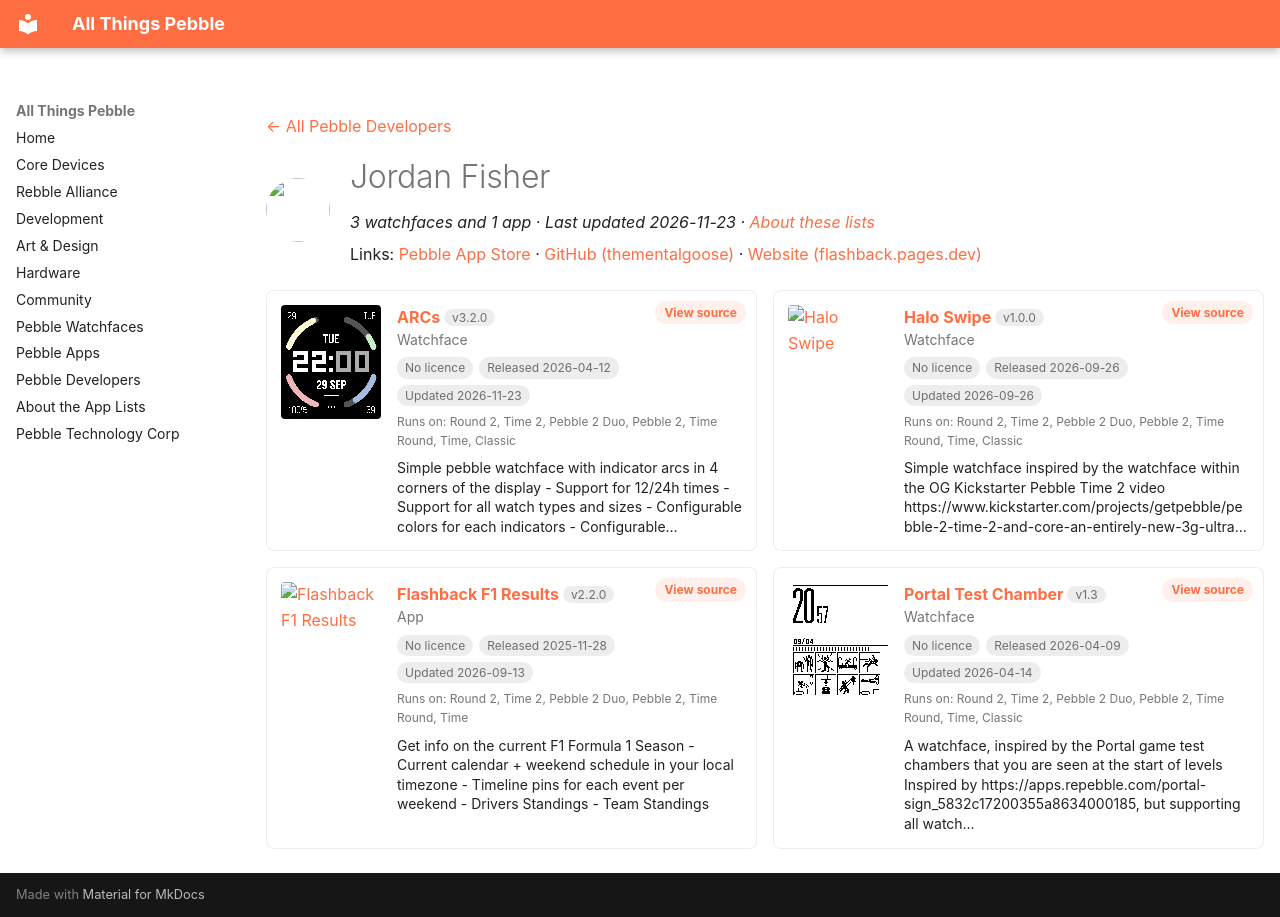

repository: saltedlolly/all-things-pebble · page: developers/jordan-fisher.html · generator: mkdocs

---
title: "Jordan Fisher"
hide:
  - toc
---

<!-- Generated by scripts/update_app_directory.py: do not edit by hand -->
[← All Pebble Developers](../developers.md)

<div class="dev-header" markdown>
<img class="dev-avatar" src="https://github.com/thementalgoose.png?size=128" alt="" width="64" height="64" loading="lazy" onerror="this.remove()">
<div class="dev-intro" markdown>

# Jordan Fisher

*3 watchfaces and 1 app · Last updated 2026-11-23 · [About these lists](../about-app-lists.md)*

Links: [Pebble App Store](https://apps.repebble.com/apps/dev/jordan-fisher_5d482ff5d76b0f00018300f2) · [GitHub (thementalgoose)](https://github.com/thementalgoose) · [Website (flashback.pages.dev)](https://flashback.pages.dev)

</div>
</div>

<div class="dev-controls" data-search-exclude hidden>
<div class="dev-filter" role="group" aria-label="Show"><button type="button" data-filter="all" aria-pressed="true">All <span>4</span></button><button type="button" data-filter="watchface" aria-pressed="false">Watchfaces <span>3</span></button><button type="button" data-filter="watchapp" aria-pressed="false">Apps <span>1</span></button></div>
<label class="dev-sort">Sort by <select><option value="updated">Recently updated</option><option value="released">Newest release</option><option value="title">A–Z</option></select></label>
</div>

<div class="app-grid dev-apps" data-search-exclude>
<div class="app-card" data-type="watchface" data-title="arcs" data-released="2026-04-12" data-updated="2026-11-23">
<a class="app-shot" href="https://apps.repebble.com/40d48d07d398413fbe331dc3" data-search-exclude><img src="../images/apps/40d48d07d398413fbe331dc3.png" alt="ARCs" loading="lazy"></a>
<div class="app-info">
<h2 class="app-name" id="app-40d48d07d398413fbe331dc3"><a href="https://apps.repebble.com/40d48d07d398413fbe331dc3">ARCs</a> <span class="app-version" title="Latest version" data-search-exclude>v3.2.0</span></h2>
<a class="app-source" href="https://github.com/thementalgoose/pebble-arcs" title="Source code" data-search-exclude>View source</a>
<div class="app-dev">Watchface</div>
<div class="app-tags" data-search-exclude><span class="app-licence app-licence--none" title="Licence">No licence</span> <span title="First published in the app store">Released 2026-04-12</span> <span title="Latest release in the app store">Updated 2026-11-23</span></div>
<div class="app-watches" title="Supported watches" data-search-exclude>Runs on: Round 2, Time 2, Pebble 2 Duo, Pebble 2, Time Round, Time, Classic</div>
<p class="app-desc">Simple pebble watchface with indicator arcs in 4 corners of the display - Support for 12/24h times - Support for all watch types and sizes - Configurable colors for each indicators - Configurable…</p>
</div>
</div>
<div class="app-card" data-type="watchface" data-title="halo swipe" data-released="2026-09-26" data-updated="2026-09-26">
<a class="app-shot" href="https://apps.repebble.com/dc3358b00af54f069f14d883" data-search-exclude><img src="../images/apps/dc3358b00af54f069f14d883.png" alt="Halo Swipe" loading="lazy"></a>
<div class="app-info">
<h2 class="app-name" id="app-dc3358b00af54f069f14d883"><a href="https://apps.repebble.com/dc3358b00af54f069f14d883">Halo Swipe</a> <span class="app-version" title="Latest version" data-search-exclude>v1.0.0</span></h2>
<a class="app-source" href="https://github.com/thementalgoose/pebble-halo-swipe" title="Source code" data-search-exclude>View source</a>
<div class="app-dev">Watchface</div>
<div class="app-tags" data-search-exclude><span class="app-licence app-licence--none" title="Licence">No licence</span> <span title="First published in the app store">Released 2026-09-26</span> <span title="Latest release in the app store">Updated 2026-09-26</span></div>
<div class="app-watches" title="Supported watches" data-search-exclude>Runs on: Round 2, Time 2, Pebble 2 Duo, Pebble 2, Time Round, Time, Classic</div>
<p class="app-desc">Simple watchface inspired by the watchface within the OG Kickstarter Pebble Time 2 video https://www.kickstarter.com/projects/getpebble/pebble-2-time-2-and-core-an-entirely-new-3g-ultra…</p>
</div>
</div>
<div class="app-card" data-type="watchapp" data-title="flashback f1 results" data-released="2025-11-28" data-updated="2026-09-13">
<a class="app-shot" href="https://apps.repebble.com/6929da3470731e00092debea" data-search-exclude><img src="../images/apps/6929da3470731e00092debea.png" alt="Flashback F1 Results" loading="lazy"></a>
<div class="app-info">
<h2 class="app-name" id="app-6929da3470731e00092debea"><a href="https://apps.repebble.com/6929da3470731e00092debea">Flashback F1 Results</a> <span class="app-version" title="Latest version" data-search-exclude>v2.2.0</span></h2>
<a class="app-source" href="https://github.com/thementalgoose/pebble-flashback" title="Source code" data-search-exclude>View source</a>
<div class="app-dev">App</div>
<div class="app-tags" data-search-exclude><span class="app-licence app-licence--none" title="Licence">No licence</span> <span title="First published in the app store">Released 2025-11-28</span> <span title="Latest release in the app store">Updated 2026-09-13</span></div>
<div class="app-watches" title="Supported watches" data-search-exclude>Runs on: Round 2, Time 2, Pebble 2 Duo, Pebble 2, Time Round, Time</div>
<p class="app-desc">Get info on the current F1 Formula 1 Season - Current calendar + weekend schedule in your local timezone - Timeline pins for each event per weekend - Drivers Standings - Team Standings</p>
</div>
</div>
<div class="app-card" data-type="watchface" data-title="portal test chamber" data-released="2026-04-09" data-updated="2026-04-14">
<a class="app-shot" href="https://apps.repebble.com/4e59818904134ba485cd636e" data-search-exclude><img src="../images/apps/4e59818904134ba485cd636e.png" alt="Portal Test Chamber" loading="lazy"></a>
<div class="app-info">
<h2 class="app-name" id="app-4e59818904134ba485cd636e"><a href="https://apps.repebble.com/4e59818904134ba485cd636e">Portal Test Chamber</a> <span class="app-version" title="Latest version" data-search-exclude>v1.3</span></h2>
<a class="app-source" href="https://github.com/thementalgoose/pebble-testchamber" title="Source code" data-search-exclude>View source</a>
<div class="app-dev">Watchface</div>
<div class="app-tags" data-search-exclude><span class="app-licence app-licence--none" title="Licence">No licence</span> <span title="First published in the app store">Released 2026-04-09</span> <span title="Latest release in the app store">Updated 2026-04-14</span></div>
<div class="app-watches" title="Supported watches" data-search-exclude>Runs on: Round 2, Time 2, Pebble 2 Duo, Pebble 2, Time Round, Time, Classic</div>
<p class="app-desc">A watchface, inspired by the Portal game test chambers that you are seen at the start of levels Inspired by https://apps.repebble.com/portal-sign_5832c17200355a8634000185, but supporting all watch…</p>
</div>
</div>
</div>
